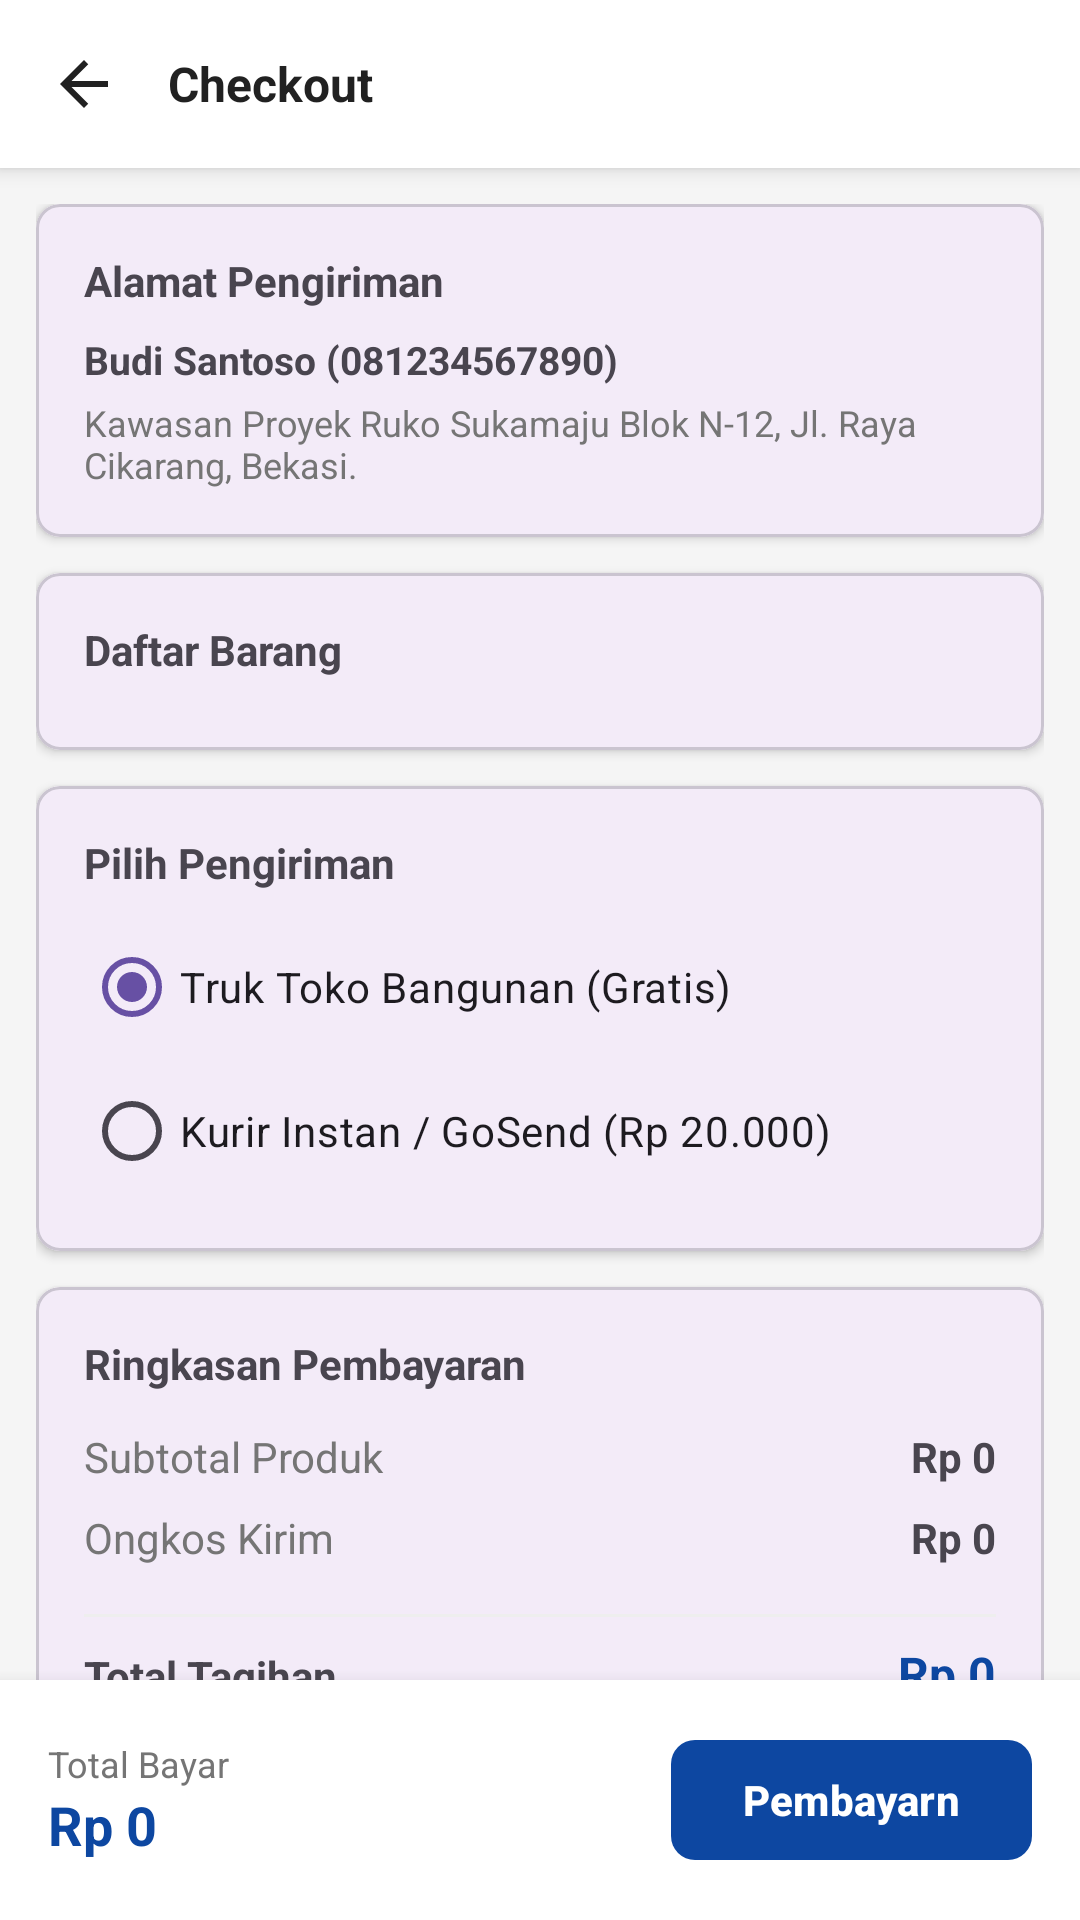

Produce the Android XML layout that renders to this screen, including the resource entries it uses.
<!-- AndroidManifest.xml: application theme Theme.Rey_halopanda -->
<!-- res/layout/fragment_checkout.xml -->
<?xml version="1.0" encoding="utf-8"?>
<androidx.constraintlayout.widget.ConstraintLayout
    xmlns:android="http://schemas.android.com/apk/res/android"
    xmlns:app="http://schemas.android.com/apk/res-auto"
    xmlns:tools="http://schemas.android.com/tools"
    android:layout_width="match_parent"
    android:layout_height="match_parent"
    android:background="#F5F5F5">

    
    <LinearLayout
        android:id="@+id/topBarCheckout"
        android:layout_width="match_parent"
        android:layout_height="56dp"
        android:background="#FFFFFF"
        android:elevation="4dp"
        android:gravity="center_vertical"
        android:orientation="horizontal"
        android:paddingHorizontal="16dp"
        app:layout_constraintTop_toTopOf="parent">

        <ImageView
            android:id="@+id/btnBackCheckout"
            android:layout_width="24dp"
            android:layout_height="24dp"
            android:src="@drawable/ic_back" />

        <TextView
            android:layout_width="0dp"
            android:layout_height="wrap_content"
            android:layout_weight="1"
            android:layout_marginStart="16dp"
            android:text="Checkout"
            android:textColor="#212121"
            android:textSize="16sp"
            android:textStyle="bold" />
    </LinearLayout>

    
    <androidx.core.widget.NestedScrollView
        android:layout_width="match_parent"
        android:layout_height="0dp"
        app:layout_constraintBottom_toTopOf="@+id/layoutBottomCheckout"
        app:layout_constraintTop_toBottomOf="@+id/topBarCheckout">

        <LinearLayout
            android:layout_width="match_parent"
            android:layout_height="wrap_content"
            android:orientation="vertical"
            android:padding="12dp">

            
            <com.google.android.material.card.MaterialCardView
                android:layout_width="match_parent"
                android:layout_height="wrap_content"
                app:cardCornerRadius="8dp"
                app:cardElevation="2dp"
                android:layout_marginBottom="12dp">
                <LinearLayout
                    android:layout_width="match_parent"
                    android:layout_height="wrap_content"
                    android:orientation="vertical"
                    android:padding="16dp">
                    <TextView
                        android:layout_width="wrap_content"
                        android:layout_height="wrap_content"
                        android:text="Alamat Pengiriman"
                        android:textStyle="bold"
                        android:textSize="14sp"
                        android:layout_marginBottom="8dp"/>
                    <TextView
                        android:layout_width="wrap_content"
                        android:layout_height="wrap_content"
                        android:text="Budi Santoso (081234567890)"
                        android:textStyle="bold"
                        android:textSize="13sp"/>
                    <TextView
                        android:layout_width="match_parent"
                        android:layout_height="wrap_content"
                        android:layout_marginTop="4dp"
                        android:text="Kawasan Proyek Ruko Sukamaju Blok N-12, Jl. Raya Cikarang, Bekasi."
                        android:textColor="#757575"
                        android:textSize="12sp"/>
                </LinearLayout>
            </com.google.android.material.card.MaterialCardView>

            
            <com.google.android.material.card.MaterialCardView
                android:layout_width="match_parent"
                android:layout_height="wrap_content"
                app:cardCornerRadius="8dp"
                app:cardElevation="2dp"
                android:layout_marginBottom="12dp">
                <LinearLayout
                    android:layout_width="match_parent"
                    android:layout_height="wrap_content"
                    android:orientation="vertical"
                    android:padding="16dp">
                    <TextView
                        android:layout_width="wrap_content"
                        android:layout_height="wrap_content"
                        android:text="Daftar Barang"
                        android:textStyle="bold"
                        android:textSize="14sp"
                        android:layout_marginBottom="8dp"/>

                    
                    <androidx.recyclerview.widget.RecyclerView
                        android:id="@+id/rvCheckoutProduk"
                        android:layout_width="match_parent"
                        android:layout_height="wrap_content"
                        app:layoutManager="androidx.recyclerview.widget.LinearLayoutManager"
                        tools:itemCount="2"
                        tools:listitem="@layout/item_checkout_produk"/>
                </LinearLayout>
            </com.google.android.material.card.MaterialCardView>

            
            <com.google.android.material.card.MaterialCardView
                android:layout_width="match_parent"
                android:layout_height="wrap_content"
                app:cardCornerRadius="8dp"
                app:cardElevation="2dp"
                android:layout_marginBottom="12dp">
                <LinearLayout
                    android:layout_width="match_parent"
                    android:layout_height="wrap_content"
                    android:orientation="vertical"
                    android:padding="16dp">
                    <TextView
                        android:layout_width="wrap_content"
                        android:layout_height="wrap_content"
                        android:text="Pilih Pengiriman"
                        android:textStyle="bold"
                        android:textSize="14sp"
                        android:layout_marginBottom="8dp"/>

                    <RadioGroup
                        android:id="@+id/rgKurir"
                        android:layout_width="match_parent"
                        android:layout_height="wrap_content">
                        <RadioButton
                            android:id="@+id/rbToko"
                            android:layout_width="match_parent"
                            android:layout_height="wrap_content"
                            android:text="Truk Toko Bangunan (Gratis)"
                            android:checked="true"/>
                        <RadioButton
                            android:id="@+id/rbInstan"
                            android:layout_width="match_parent"
                            android:layout_height="wrap_content"
                            android:text="Kurir Instan / GoSend (Rp 20.000)"/>
                    </RadioGroup>
                </LinearLayout>
            </com.google.android.material.card.MaterialCardView>

            
            <com.google.android.material.card.MaterialCardView
                android:layout_width="match_parent"
                android:layout_height="wrap_content"
                app:cardCornerRadius="8dp"
                app:cardElevation="2dp">
                <LinearLayout
                    android:layout_width="match_parent"
                    android:layout_height="wrap_content"
                    android:orientation="vertical"
                    android:padding="16dp">
                    <TextView
                        android:layout_width="wrap_content"
                        android:layout_height="wrap_content"
                        android:text="Ringkasan Pembayaran"
                        android:textStyle="bold"
                        android:textSize="14sp"
                        android:layout_marginBottom="12dp"/>

                    <LinearLayout
                        android:layout_width="match_parent"
                        android:layout_height="wrap_content"
                        android:orientation="horizontal"
                        android:layout_marginBottom="8dp">
                        <TextView android:layout_width="0dp" android:layout_height="wrap_content" android:layout_weight="1" android:text="Subtotal Produk" android:textColor="#757575"/>
                        <TextView android:id="@+id/tvSubtotal" android:layout_width="wrap_content" android:layout_height="wrap_content" android:text="Rp 0" android:textStyle="bold"/>
                    </LinearLayout>

                    <LinearLayout
                        android:layout_width="match_parent"
                        android:layout_height="wrap_content"
                        android:orientation="horizontal"
                        android:layout_marginBottom="8dp">
                        <TextView android:layout_width="0dp" android:layout_height="wrap_content" android:layout_weight="1" android:text="Ongkos Kirim" android:textColor="#757575"/>
                        <TextView android:id="@+id/tvOngkir" android:layout_width="wrap_content" android:layout_height="wrap_content" android:text="Rp 0" android:textStyle="bold"/>
                    </LinearLayout>

                    <View android:layout_width="match_parent" android:layout_height="1dp" android:background="#EEEEEE" android:layout_marginVertical="8dp"/>

                    <LinearLayout
                        android:layout_width="match_parent"
                        android:layout_height="wrap_content"
                        android:orientation="horizontal">
                        <TextView android:layout_width="0dp" android:layout_height="wrap_content" android:layout_weight="1" android:text="Total Tagihan" android:textStyle="bold"/>
                        <TextView android:id="@+id/tvTotalTagihan" android:layout_width="wrap_content" android:layout_height="wrap_content" android:text="Rp 0" android:textColor="#0D47A1" android:textStyle="bold" android:textSize="16sp"/>
                    </LinearLayout>
                </LinearLayout>
            </com.google.android.material.card.MaterialCardView>

        </LinearLayout>
    </androidx.core.widget.NestedScrollView>

    
    <LinearLayout
        android:id="@+id/layoutBottomCheckout"
        android:layout_width="match_parent"
        android:layout_height="wrap_content"
        android:background="#FFFFFF"
        android:elevation="8dp"
        android:gravity="center_vertical"
        android:orientation="horizontal"
        android:padding="16dp"
        app:layout_constraintBottom_toBottomOf="parent">

        <LinearLayout
            android:layout_width="0dp"
            android:layout_height="wrap_content"
            android:layout_weight="1"
            android:orientation="vertical">
            <TextView android:layout_width="wrap_content" android:layout_height="wrap_content" android:text="Total Bayar" android:textColor="#757575" android:textSize="12sp"/>
            <TextView android:id="@+id/tvTotalBayarBottom" android:layout_width="wrap_content" android:layout_height="wrap_content" android:text="Rp 0" android:textColor="#0D47A1" android:textSize="18sp" android:textStyle="bold"/>
        </LinearLayout>

        <com.google.android.material.button.MaterialButton
            android:id="@+id/btnBuatPesanan"
            android:layout_width="wrap_content"
            android:layout_height="48dp"
            android:text="Pembayarn"
            android:textStyle="bold"
            app:backgroundTint="#0D47A1"
            app:cornerRadius="8dp" />
    </LinearLayout>
</androidx.constraintlayout.widget.ConstraintLayout>
<!-- res/layout/item_checkout_produk.xml (included above) -->
<?xml version="1.0" encoding="utf-8"?>
<LinearLayout xmlns:android="http://schemas.android.com/apk/res/android"
    android:layout_width="match_parent"
    android:layout_height="wrap_content"
    android:orientation="horizontal"
    android:paddingVertical="8dp"
    android:gravity="center_vertical">

    <ImageView
        android:layout_width="40dp"
        android:layout_height="40dp"
        android:src="@android:drawable/ic_menu_gallery"
        android:background="#EEEEEE"/>

    <LinearLayout
        android:layout_width="0dp"
        android:layout_height="wrap_content"
        android:layout_weight="1"
        android:layout_marginStart="12dp"
        android:orientation="vertical">
        <TextView
            android:id="@+id/tvNamaCheckout"
            android:layout_width="wrap_content"
            android:layout_height="wrap_content"
            android:text="Semen Gresik 40kg"
            android:textSize="13sp"/>
        <TextView
            android:id="@+id/tvQtyCheckout"
            android:layout_width="wrap_content"
            android:layout_height="wrap_content"
            android:text="x 1"
            android:textColor="#757575"
            android:textSize="11sp"/>
    </LinearLayout>

    <TextView
        android:id="@+id/tvHargaCheckout"
        android:layout_width="wrap_content"
        android:layout_height="wrap_content"
        android:text="Rp 58.000"
        android:textSize="13sp"
        android:textStyle="bold"/>
</LinearLayout>
<!-- resources referenced by this layout -->
<resources>
  <!-- drawable ic_back (drawable) -->
  <vector xmlns:android="http://schemas.android.com/apk/res/android" android:width="24dp" android:height="24dp" android:viewportWidth="24" android:viewportHeight="24">
      <path android:fillColor="#212121" android:pathData="M20,11H7.83l5.59,-5.59L12,4l-8,8 8,8 1.41,-1.41L7.83,13H20v-2z"/>
  </vector>
  <style name="Theme.Rey_halopanda" parent="Theme.Material3.DayNight.NoActionBar">
          
      </style>
</resources>
